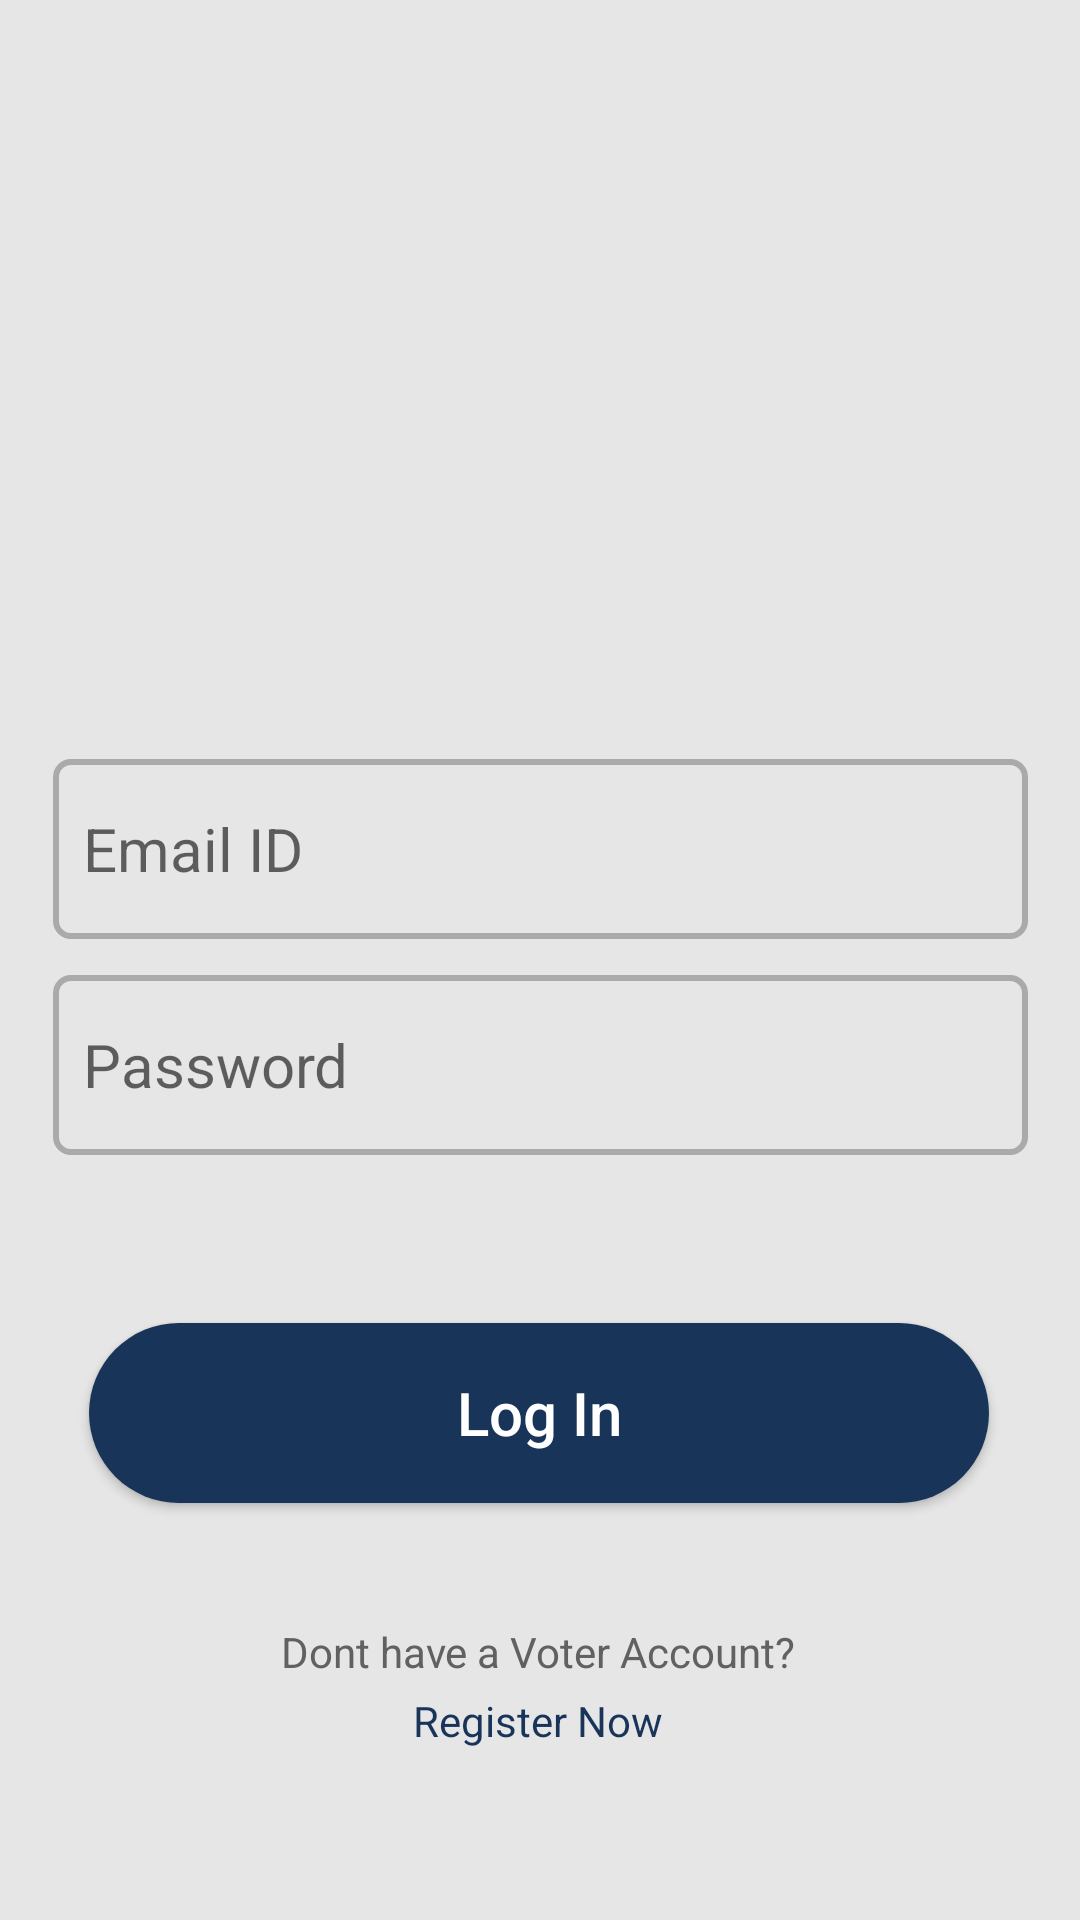

Produce the Android XML layout that renders to this screen, including the resource entries it uses.
<!-- AndroidManifest.xml: application theme Theme.BallotBlock -->
<!-- res/layout/activity_login_screen.xml -->
<?xml version="1.0" encoding="utf-8"?>
<androidx.constraintlayout.widget.ConstraintLayout xmlns:android="http://schemas.android.com/apk/res/android"
    xmlns:app="http://schemas.android.com/apk/res-auto"
    xmlns:tools="http://schemas.android.com/tools"
    android:layout_width="match_parent"
    android:layout_height="match_parent"
    android:background="@color/themeBackground"
    tools:context=".Authentication.LoginScreen">

    <EditText
        android:id="@+id/emailTxt"
        android:layout_width="325dp"
        android:layout_height="60dp"
        android:layout_marginTop="36dp"
        android:background="@drawable/custom_input_text_fields"
        android:drawableStart="@drawable/custom_email_icon"
        android:drawablePadding="12dp"
        android:ems="10"
        android:hint="@string/email_id"
        android:importantForAutofill="no"
        android:inputType="textEmailAddress"
        android:padding="5dp"
        android:paddingStart="10dp"
        android:paddingEnd="10dp"
        android:textColor="@color/black"
        android:textSize="20sp"
        app:layout_constraintEnd_toEndOf="parent"
        app:layout_constraintStart_toStartOf="parent"
        app:layout_constraintTop_toBottomOf="@+id/logo"
        tools:ignore="TextContrastCheck" />

    <EditText
        android:id="@+id/passTxt"
        android:layout_width="325dp"
        android:layout_height="60dp"
        android:layout_marginTop="12dp"
        android:background="@drawable/custom_input_text_fields"
        android:drawableStart="@drawable/custom_lock_icon"
        android:drawablePadding="12dp"
        android:ems="10"
        android:hint="@string/password"
        android:importantForAutofill="no"
        android:inputType="textPassword"
        android:padding="5dp"
        android:paddingStart="10dp"
        android:paddingEnd="10dp"
        android:textColor="@color/black"
        android:textSize="20sp"
        app:layout_constraintEnd_toEndOf="parent"
        app:layout_constraintStart_toStartOf="parent"
        app:layout_constraintTop_toBottomOf="@+id/emailTxt"
        tools:ignore="TextContrastCheck" />


    <Button
        android:id="@+id/loginBtn"
        android:layout_width="300dp"
        android:layout_height="60dp"
        android:layout_marginTop="56dp"
        android:background="@drawable/login_custom_button"
        android:onClick="LogIn"
        android:text="@string/log_in"
        android:textAllCaps="false"
        android:textColor="@color/white"
        android:textSize="20sp"
        app:layout_constraintEnd_toEndOf="parent"
        app:layout_constraintHorizontal_bias="0.495"
        app:layout_constraintStart_toStartOf="parent"
        app:layout_constraintTop_toBottomOf="@+id/passTxt" />

    <ImageView
        android:id="@+id/logo"
        android:layout_width="275dp"
        android:layout_height="181dp"
        android:layout_marginTop="36dp"
        android:contentDescription="@string/todo"
        app:layout_constraintEnd_toEndOf="parent"
        app:layout_constraintStart_toStartOf="parent"
        app:layout_constraintTop_toTopOf="parent"
        app:srcCompat="@drawable/bb_logo" />

    <TextView
        android:id="@+id/registerTxtView"
        android:layout_width="wrap_content"
        android:layout_height="wrap_content"
        android:layout_marginTop="40dp"
        android:gravity="center"
        android:text="@string/dont_have_a_voter_account"
        android:textColor="#616161"
        app:layout_constraintEnd_toEndOf="parent"
        app:layout_constraintHorizontal_bias="0.497"
        app:layout_constraintStart_toStartOf="parent"
        app:layout_constraintTop_toBottomOf="@+id/loginBtn" />

    <TextView
        android:id="@+id/signupLinkTxtView"
        android:layout_width="wrap_content"
        android:layout_height="wrap_content"
        android:layout_marginTop="4dp"
        android:text="@string/register_now"
        android:textColor="@color/themePrimary"
        app:layout_constraintEnd_toEndOf="parent"
        app:layout_constraintHorizontal_bias="0.498"
        app:layout_constraintStart_toStartOf="parent"
        app:layout_constraintTop_toBottomOf="@+id/registerTxtView" />


</androidx.constraintlayout.widget.ConstraintLayout>
<!-- resources referenced by this layout -->
<resources>
  <color name="black">#FF000000</color>
  <color name="themeBackground">#E6E6E6</color>
  <color name="themePrimary">#183459</color>
  <color name="white">#FFFFFFFF</color>
  <!-- drawable custom_input_text_fields (drawable) -->
  <?xml version="1.0" encoding="utf-8"?>
  <selector xmlns:android="http://schemas.android.com/apk/res/android">
  
      <item android:state_enabled="true" android:state_focused="true">
          <shape android:shape="rectangle">
              <stroke android:color="@color/themePrimary" android:width="2dp"/>
              <corners android:radius="5dp"/>
          </shape>
      </item>
  
      <item android:state_enabled="true">
          <shape android:shape="rectangle">
              <stroke android:color="@android:color/darker_gray" android:width="2dp"/>
              <corners android:radius="5dp"/>
          </shape>
      </item>
  </selector>
  <!-- drawable login_custom_button (drawable) -->
  <?xml version="1.0" encoding="utf-8"?>
  <shape android:shape="rectangle" xmlns:android="http://schemas.android.com/apk/res/android">
  
      <solid android:color="@color/themePrimary"></solid>
  
      <corners android:radius="30dp"></corners>
  
  
  </shape>
  <string name="dont_have_a_voter_account">Dont have a Voter Account?</string>
  <string name="email_id">Email ID</string>
  <string name="log_in">Log In</string>
  <string name="password">Password</string>
  <string name="register_now">Register Now</string>
  <string name="todo">TODO</string>
  <style name="Theme.BallotBlock" parent="Theme.AppCompat.Light.NoActionBar">
          
          <item name="colorPrimary">@color/purple_500</item>
          <item name="colorPrimaryVariant">@color/purple_700</item>
          <item name="colorOnPrimary">@color/white</item>
          
          <item name="colorSecondary">@color/teal_200</item>
          <item name="colorSecondaryVariant">@color/teal_700</item>
          <item name="colorOnSecondary">@color/black</item>
          
          <item name="android:statusBarColor" tools:targetApi="l">?attr/colorPrimaryVariant</item>
          
      </style>
  <color name="purple_500">#FF6200EE</color>
  <color name="purple_700">#FF3700B3</color>
  <color name="teal_200">#FF03DAC5</color>
  <color name="teal_700">#FF018786</color>
</resources>
